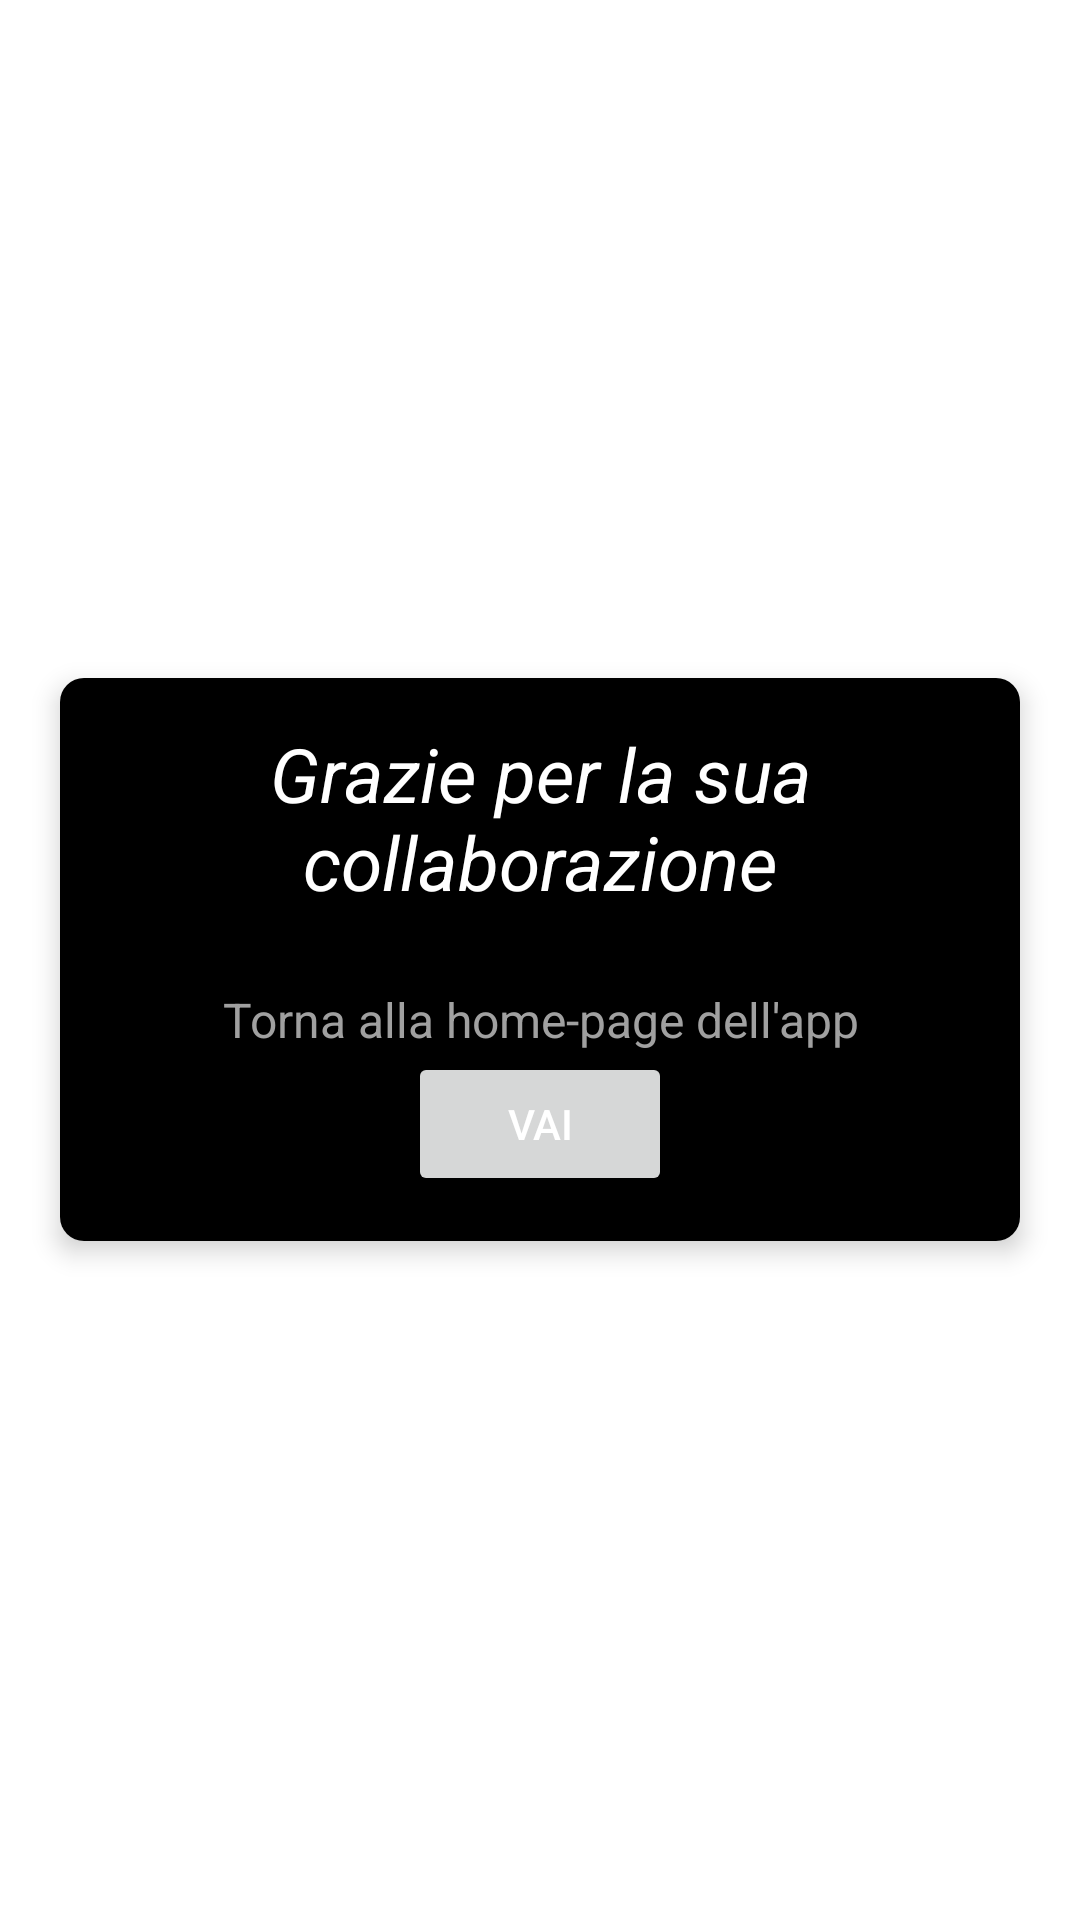

Produce the Android XML layout that renders to this screen, including the resource entries it uses.
<!-- AndroidManifest.xml: application theme NoActionbarTheme -->
<!-- res/layout/activity_result.xml -->
<?xml version="1.0" encoding="utf-8"?>

<LinearLayout xmlns:android="http://schemas.android.com/apk/res/android"
    xmlns:app="http://schemas.android.com/apk/res-auto"
    xmlns:tools="http://schemas.android.com/tools"
    android:layout_width="match_parent"
    android:layout_height="match_parent"
    android:orientation="vertical"
    android:gravity="center"
    tools:context=".result"
    android:background="@drawable/linear">

    <androidx.cardview.widget.CardView
        android:layout_width="match_parent"
        android:layout_height="wrap_content"
        android:layout_marginStart="20dp"
        android:layout_marginEnd="20dp"
        android:background="@color/black"
        app:cardCornerRadius="8dp"
        app:cardElevation="5dp">
        <LinearLayout
            android:background="@color/black"
            android:layout_width="match_parent"
            android:layout_height="wrap_content"
            android:orientation="vertical"
            android:padding="15dp">
            <TextView
                android:layout_width="wrap_content"
                android:layout_height="match_parent"
                android:text="Grazie per la sua collaborazione"
                android:textColor="@color/white"
                android:textStyle="italic"
                android:gravity="center"
                android:layout_gravity="center"
                android:textSize="25sp"/>

            <TextView
                android:layout_width="match_parent"
                android:layout_height="wrap_content"
                android:layout_marginTop="25dp"
                android:text="Torna alla home-page dell'app"
                android:textColor="@color/grey"
                android:textSize="16sp"
                android:layout_gravity="center"
                android:gravity="center"/>

            <Button
                android:id="@+id/btn_home"
                android:layout_width="wrap_content"
                android:layout_height="wrap_content"
                android:layout_gravity="center"
                android:text="Vai"
                android:textColor="@color/white"
                android:onClick="toHomee"/>

        </LinearLayout>
    </androidx.cardview.widget.CardView>
</LinearLayout>
<!-- resources referenced by this layout -->
<resources>
  <color name="black">#FF000000</color>
  <color name="grey">#a0a0a0</color>
  <color name="white">#FFFFFFFF</color>
  <style name="NoActionbarTheme" parent="Theme.MaterialComponents.Light.NoActionBar">
          
          <item name="colorPrimary">@color/orange</item>
          <item name="colorPrimaryVariant">@color/black</item>
          <item name="colorOnPrimary">@color/white</item>
          
          <item name="colorSecondary">@color/teal_200</item>
          <item name="colorSecondaryVariant">@color/teal_700</item>
          <item name="colorOnSecondary">@color/black</item>
          
          <item name="android:statusBarColor" tools:targetApi="l">?attr/colorPrimaryVariant</item>
          
      </style>
  <color name="orange">#e87011</color>
  <color name="teal_200">#FF03DAC5</color>
  <color name="teal_700">#FF018786</color>
</resources>
